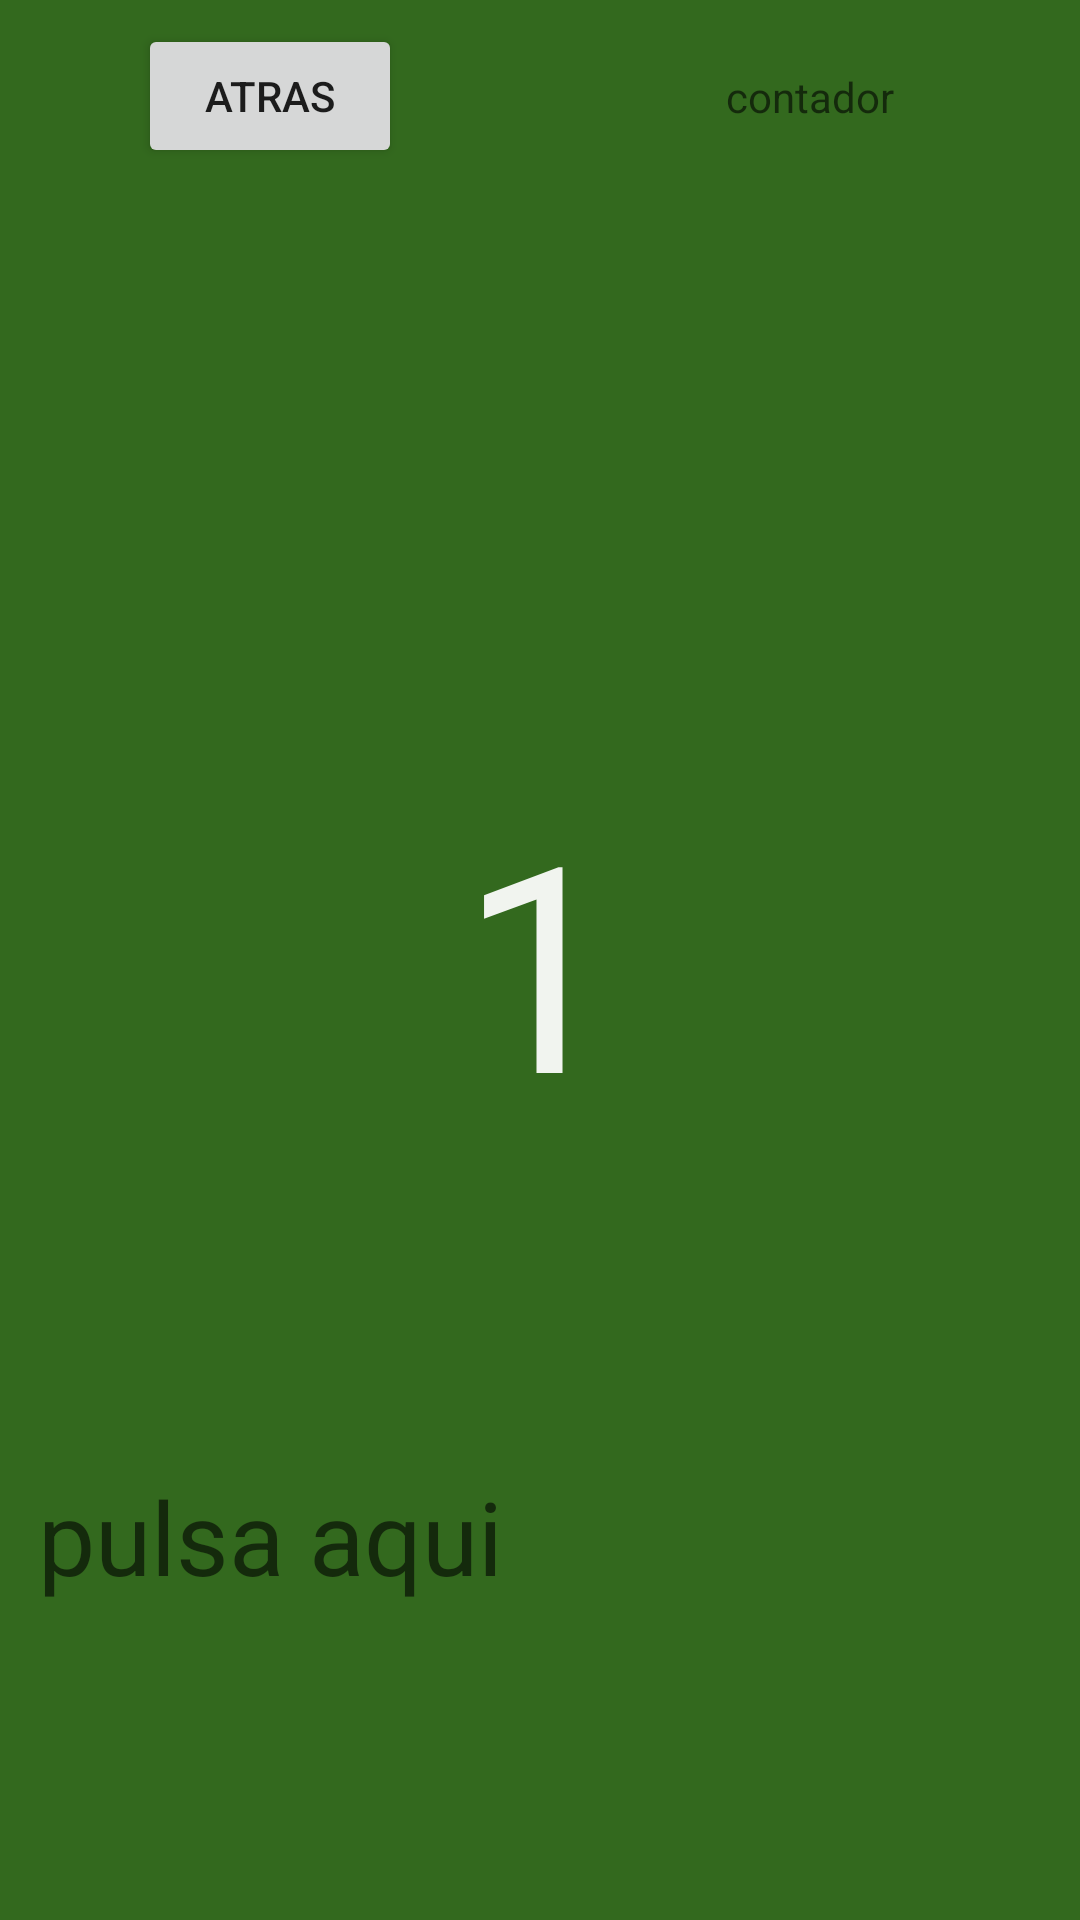

This screen was rendered from an Android layout file. Write that file and the resources it references.
<!-- AndroidManifest.xml: application theme Theme.MyNavegation -->
<!-- res/layout/fragment_first.xml -->
<?xml version="1.0" encoding="utf-8"?>
<FrameLayout xmlns:android="http://schemas.android.com/apk/res/android"
    xmlns:app="http://schemas.android.com/apk/res-auto"
    xmlns:tools="http://schemas.android.com/tools"
    android:layout_width="match_parent"
    android:layout_height="match_parent"
    android:background="#33691E"
    tools:context=".firstFragment">

    <androidx.constraintlayout.widget.ConstraintLayout
        android:layout_width="match_parent"
        android:layout_height="match_parent">

        <androidx.constraintlayout.widget.Guideline
            android:id="@+id/guideline5"
            android:layout_width="wrap_content"
            android:layout_height="wrap_content"
            android:orientation="horizontal"
            app:layout_constraintGuide_percent="0.40" />

        <androidx.constraintlayout.widget.Guideline
            android:id="@+id/guideline6"
            android:layout_width="wrap_content"
            android:layout_height="wrap_content"
            android:orientation="horizontal"
            app:layout_constraintGuide_percent="0.60" />

        <TextView
            android:id="@+id/textView2"
            android:layout_width="0dp"
            android:layout_height="0dp"
            android:gravity="center"
            android:text="1"
            android:textColor="#EDFFFFFF"
            android:textSize="96sp"
            app:layout_constraintBottom_toTopOf="@+id/guideline6"
            app:layout_constraintEnd_toEndOf="parent"
            app:layout_constraintStart_toStartOf="parent"
            app:layout_constraintTop_toTopOf="@+id/guideline5" />

        <androidx.constraintlayout.widget.Guideline
            android:id="@+id/guideline7"
            android:layout_width="wrap_content"
            android:layout_height="wrap_content"
            android:orientation="horizontal"
            app:layout_constraintGuide_percent="0.10" />

        <Button
            android:id="@+id/btnAtras"
            android:layout_width="wrap_content"
            android:layout_height="wrap_content"
            android:text="atras"
            app:layout_constraintBottom_toTopOf="@+id/guideline7"
            app:layout_constraintEnd_toStartOf="@+id/guideline12"
            app:layout_constraintStart_toStartOf="parent"
            app:layout_constraintTop_toTopOf="parent" />

        <androidx.constraintlayout.widget.Guideline
            android:id="@+id/guideline12"
            android:layout_width="wrap_content"
            android:layout_height="wrap_content"
            android:orientation="vertical"
            app:layout_constraintGuide_percent="0.50" />

        <TextView
            android:id="@+id/tvString"
            android:layout_width="wrap_content"
            android:layout_height="wrap_content"
            android:hint="pulsa aqui"
            android:textSize="34sp"
            app:layout_constraintBottom_toBottomOf="parent"
            app:layout_constraintEnd_toStartOf="@+id/guideline12"
            app:layout_constraintStart_toStartOf="parent"
            app:layout_constraintTop_toTopOf="@+id/guideline6" />

        <TextView
            android:id="@+id/tvInt"
            android:layout_width="wrap_content"
            android:layout_height="wrap_content"
            app:layout_constraintEnd_toEndOf="parent"
            app:layout_constraintStart_toStartOf="@+id/guideline12"
            app:layout_constraintTop_toTopOf="@+id/guideline6" />

        <TextView
            android:id="@+id/tvtContador"
            android:layout_width="wrap_content"
            android:layout_height="wrap_content"
            android:hint="contador"
            app:layout_constraintBottom_toTopOf="@+id/guideline7"
            app:layout_constraintEnd_toEndOf="parent"
            app:layout_constraintStart_toStartOf="@+id/guideline12"
            app:layout_constraintTop_toTopOf="parent" />
    </androidx.constraintlayout.widget.ConstraintLayout>
</FrameLayout>
<!-- resources referenced by this layout -->
<resources>
  <style name="Theme.MyNavegation" parent="Theme.MaterialComponents.DayNight.DarkActionBar">
          
          <item name="colorPrimary">@color/purple_500</item>
          <item name="colorPrimaryVariant">@color/purple_700</item>
          <item name="colorOnPrimary">@color/white</item>
          
          <item name="colorSecondary">@color/teal_200</item>
          <item name="colorSecondaryVariant">@color/teal_700</item>
          <item name="colorOnSecondary">@color/black</item>
          
          <item name="android:statusBarColor" tools:targetApi="l">?attr/colorPrimaryVariant</item>
          
      </style>
  <!-- not gathered from this repository: default colours our renderer supplied (Android Studio template values) -->
  <color name="purple_500">#FF6200EE</color>
  <color name="purple_700">#FF3700B3</color>
  <color name="teal_200">#FF03DAC5</color>
  <color name="teal_700">#FF018786</color>
  <color name="black">#FF000000</color>
  <color name="white">#FFFFFFFF</color>
</resources>
